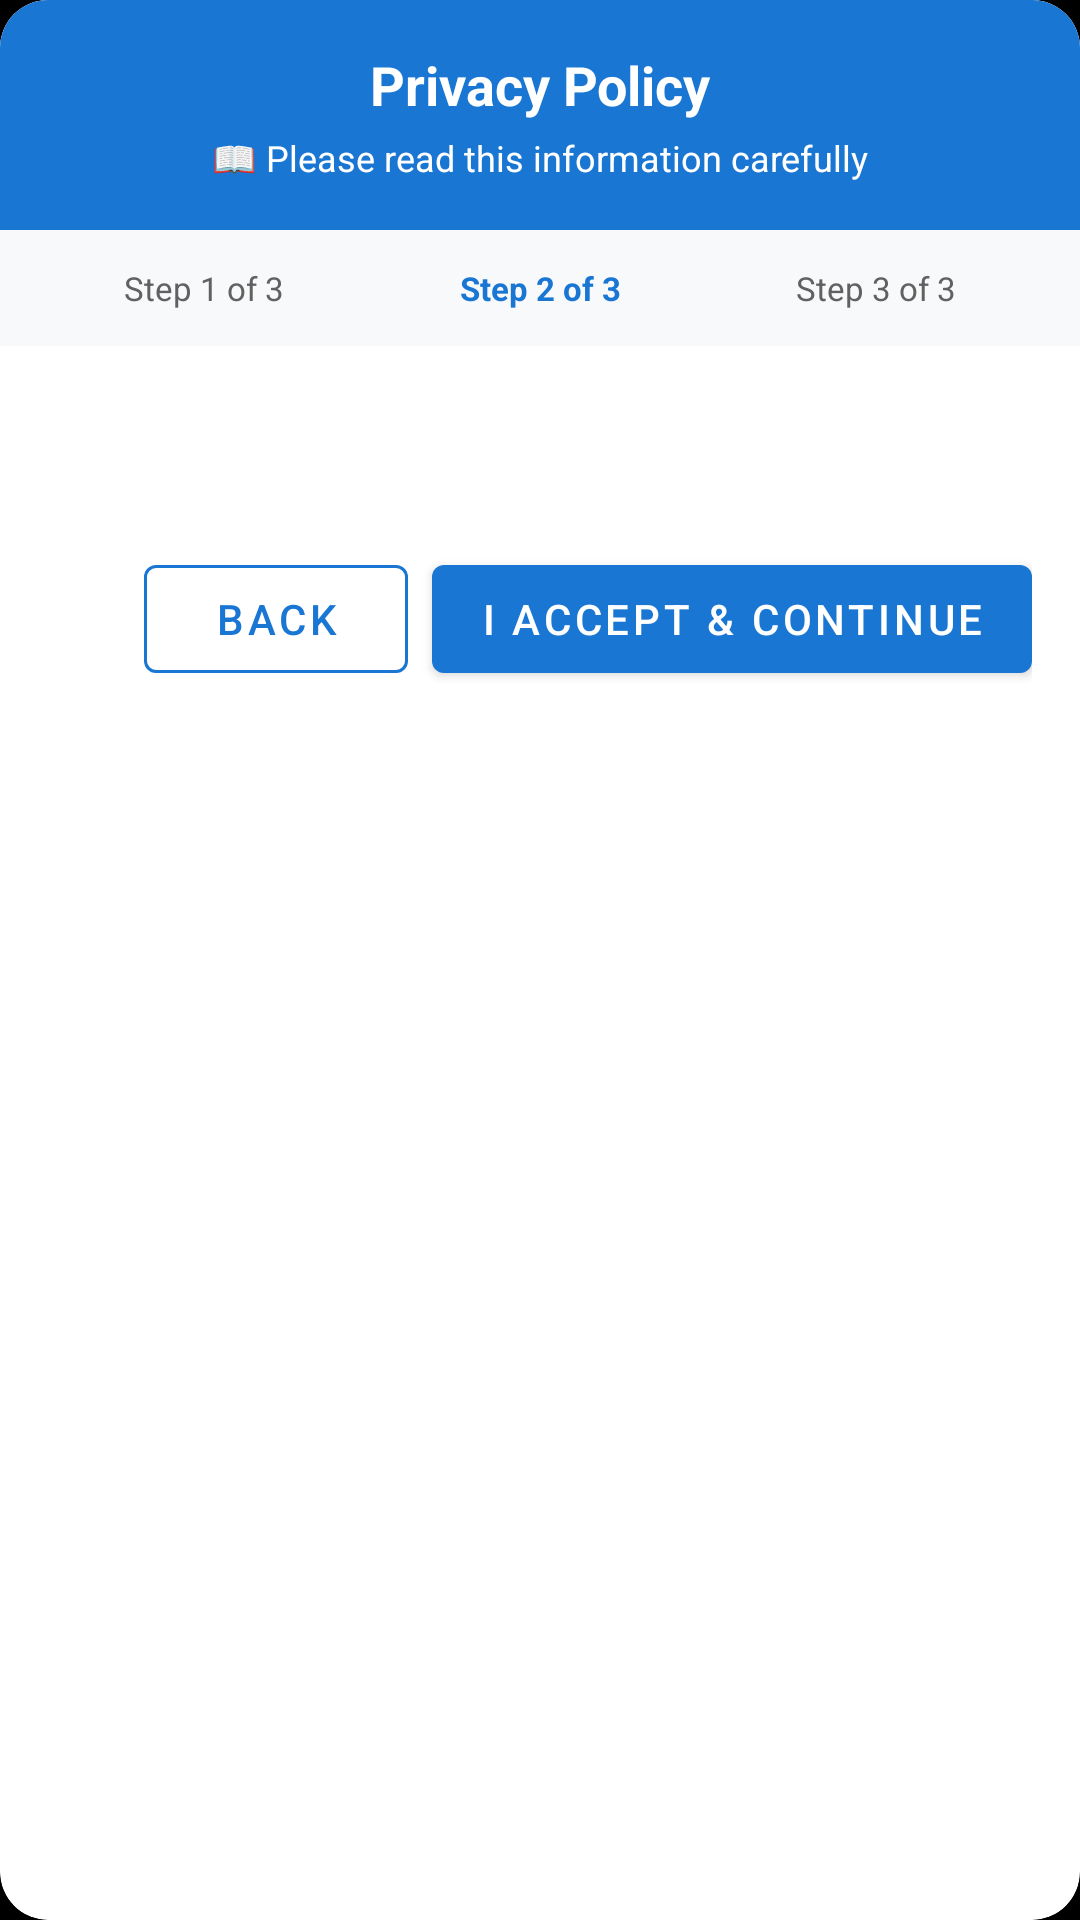

Write the Android layout XML for this screen, with the resource values it uses.
<!-- AndroidManifest.xml: application theme Theme.BilaWoga -->
<!-- res/layout/dialog_policy_onboarding.xml -->
<?xml version="1.0" encoding="utf-8"?>
<androidx.cardview.widget.CardView 
    xmlns:android="http://schemas.android.com/apk/res/android"
    xmlns:app="http://schemas.android.com/apk/res-auto"
    android:layout_width="match_parent"
    android:layout_height="wrap_content"
    android:layout_margin="16dp"
    app:cardCornerRadius="16dp"
    app:cardElevation="8dp">

    <LinearLayout
        android:layout_width="match_parent"
        android:layout_height="wrap_content"
        android:orientation="vertical"
        android:background="@color/white">

        
        <LinearLayout
            android:layout_width="match_parent"
            android:layout_height="wrap_content"
            android:orientation="vertical"
            android:padding="16dp"
            android:background="@color/colorPrimary">

            <TextView
                android:id="@+id/policyTitle"
                android:layout_width="match_parent"
                android:layout_height="wrap_content"
                android:text="Privacy Policy"
                android:textColor="@color/white"
                android:textSize="18sp"
                android:textStyle="bold"
                android:gravity="center"/>

            <TextView
                android:id="@+id/readCarefully"
                android:layout_width="match_parent"
                android:layout_height="wrap_content"
                android:text="📖 Please read this information carefully"
                android:textColor="@color/white"
                android:textSize="12sp"
                android:gravity="center"
                android:layout_marginTop="4dp"/>
        </LinearLayout>

        
        <LinearLayout
            android:layout_width="match_parent"
            android:layout_height="wrap_content"
            android:orientation="horizontal"
            android:padding="12dp"
            android:background="#F8F9FA">

            <TextView
                android:id="@+id/step1Indicator"
                android:layout_width="0dp"
                android:layout_height="wrap_content"
                android:layout_weight="1"
                android:text="Step 1 of 3"
                android:textColor="@color/gray_700"
                android:textSize="11sp"
                android:gravity="center"/>

            <TextView
                android:id="@+id/step2Indicator"
                android:layout_width="0dp"
                android:layout_height="wrap_content"
                android:layout_weight="1"
                android:text="Step 2 of 3"
                android:textColor="@color/colorPrimary"
                android:textSize="11sp"
                android:textStyle="bold"
                android:gravity="center"/>

            <TextView
                android:id="@+id/step3Indicator"
                android:layout_width="0dp"
                android:layout_height="wrap_content"
                android:layout_weight="1"
                android:text="Step 3 of 3"
                android:textColor="@color/gray_700"
                android:textSize="11sp"
                android:gravity="center"/>
        </LinearLayout>

        
        <ScrollView
            android:layout_width="match_parent"
            android:layout_height="0dp"
            android:layout_weight="1"
            android:padding="16dp"
            android:scrollbars="vertical"
            android:fillViewport="true">

            <LinearLayout
                android:layout_width="match_parent"
                android:layout_height="wrap_content"
                android:orientation="vertical">

                <TextView
                    android:id="@+id/policyContent"
                    android:layout_width="match_parent"
                    android:layout_height="wrap_content"
                    android:textColor="@color/black"
                    android:textSize="14sp"
                    android:lineSpacingMultiplier="1.2"
                    android:lineSpacingExtra="3dp"/>

            </LinearLayout>
        </ScrollView>

        
        <LinearLayout
            android:layout_width="match_parent"
            android:layout_height="wrap_content"
            android:orientation="horizontal"
            android:padding="16dp"
            android:gravity="end"
            android:background="@color/white">

            
            <com.google.android.material.button.MaterialButton
                android:id="@+id/btnBack"
                style="@style/Widget.MaterialComponents.Button.OutlinedButton"
                android:layout_width="wrap_content"
                android:layout_height="wrap_content"
                android:text="Back"
                android:textColor="@color/colorPrimary"
                app:strokeColor="@color/colorPrimary"
                app:strokeWidth="1dp"
                android:layout_marginEnd="8dp"/>

            
            <com.google.android.material.button.MaterialButton
                android:id="@+id/btnContinue"
                style="@style/Widget.MaterialComponents.Button"
                android:layout_width="wrap_content"
                android:layout_height="wrap_content"
                android:text="I Accept &amp; Continue"
                android:textColor="@color/white"
                app:backgroundTint="@color/colorPrimary"/>
        </LinearLayout>
    </LinearLayout>
</androidx.cardview.widget.CardView>
<!-- resources referenced by this layout -->
<resources>
  <color name="black">#FF000000</color>
  <color name="colorPrimary">#1976D2</color>
  <color name="gray_700">#616161</color>
  <color name="white">#FFFFFF</color>
  <style name="Theme.BilaWoga" parent="Base.Theme.BilaWoga" />
  <style name="Base.Theme.BilaWoga" parent="Theme.MaterialComponents.DayNight.NoActionBar">
          
          <item name="colorPrimary">@color/primary</item>
          <item name="colorPrimaryVariant">@color/primary_color</item>
          <item name="colorOnPrimary">@color/white</item>
          <item name="colorSecondary">@color/design_default_color_secondary_variant</item>
          <item name="colorSecondaryVariant">@color/design_default_color_secondary_variant</item>
          <item name="colorOnSecondary">@color/white</item>
          <item name="android:statusBarColor">@color/black</item>
          <item name="android:windowBackground">@color/background_black</item>
          <item name="android:textColor">@color/text_white</item>
          <item name="android:textColorPrimary">@color/text_white</item>
          <item name="android:textColorSecondary">@color/text_white</item>
          <item name="popupMenuStyle">@style/PopupMenuStyle</item>
          <item name="android:popupMenuStyle">@style/PopupMenuStyle</item>
          <item name="actionOverflowMenuStyle">@style/OverflowMenuStyle</item>
          <item name="android:actionOverflowMenuStyle">@style/OverflowMenuStyle</item>
          <item name="android:itemTextAppearance">@style/OverflowMenuTextAppearance</item>
      </style>
  <color name="primary">#1976D2</color>
  <color name="primary_color">#1976D2</color>
  <color name="design_default_color_secondary_variant">#018786</color>
  <color name="background_black">#FF000000</color>
  <color name="text_white">#FFFFFFFF</color>
  <style name="PopupMenuStyle" parent="Widget.MaterialComponents.PopupMenu">
          <item name="android:textColor">@android:color/black</item>
          <item name="android:background">@android:color/white</item>
          <item name="android:textAppearance">@style/PopupMenuTextAppearance</item>
      </style>
  <style name="OverflowMenuStyle" parent="Widget.AppCompat.PopupMenu.Overflow">
          <item name="android:popupBackground">@android:color/white</item>
      </style>
  <style name="OverflowMenuTextAppearance" parent="TextAppearance.AppCompat.Body1">
          <item name="android:textColor">@android:color/black</item>
      </style>
  <style name="PopupMenuTextAppearance" parent="TextAppearance.AppCompat.Body1">
          <item name="android:textColor">@android:color/black</item>
      </style>
</resources>
